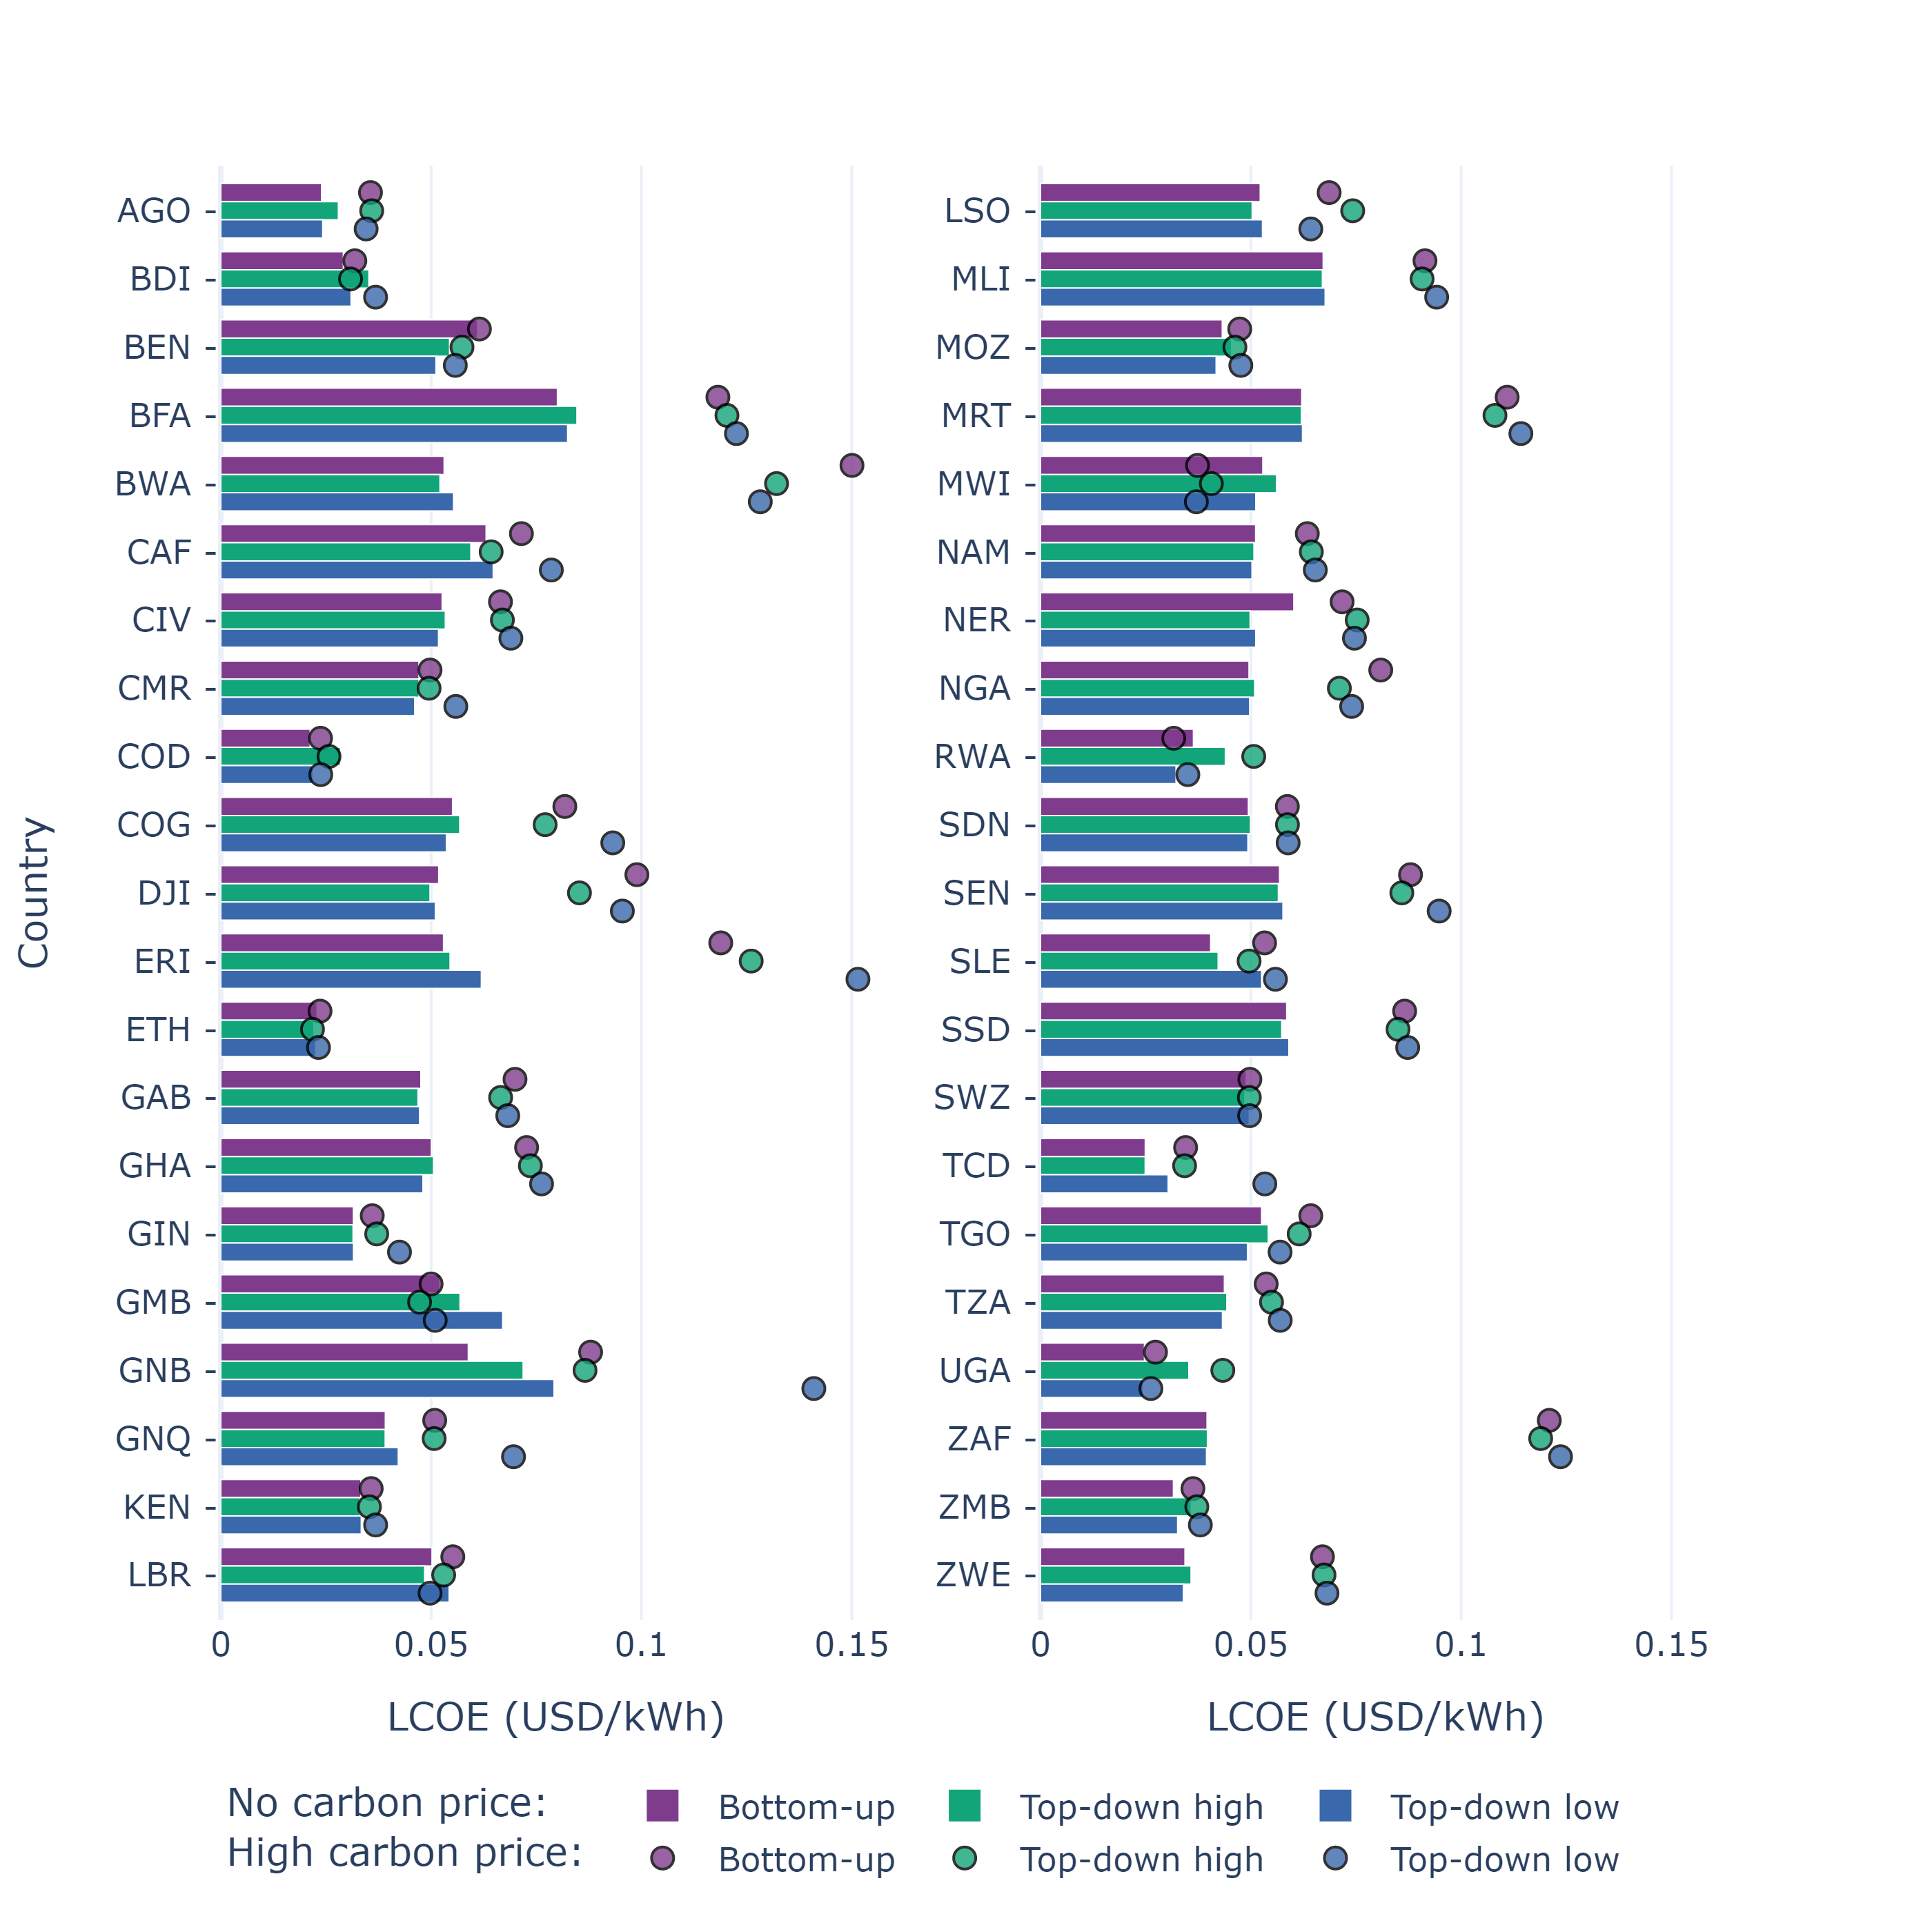

Data behind this chart, as committed beside it:
Country, BU, BU_CT_high, High, High_CT_high, Low, Low_CT_high
AGO, 0.02396, 0.03558, 0.02796, 0.03588, 0.02424, 0.03455
BDI, 0.02914, 0.03186, 0.03522, 0.03084, 0.03098, 0.0368
BEN, 0.06105, 0.06148, 0.0544, 0.05735, 0.05116, 0.05575
BFA, 0.08003, 0.1182, 0.08467, 0.1203, 0.08246, 0.1226
BWA, 0.0531, 0.1501, 0.05211, 0.1321, 0.05534, 0.1283
CAF, 0.06308, 0.07147, 0.05945, 0.06428, 0.06477, 0.07858
CIV, 0.05263, 0.06649, 0.05339, 0.06695, 0.05178, 0.06897
CMR, 0.04712, 0.04974, 0.04714, 0.04952, 0.04611, 0.05588
COD, 0.02126, 0.02371, 0.02846, 0.02572, 0.02194, 0.02377
COG, 0.0551, 0.08179, 0.05681, 0.07711, 0.05364, 0.09319
DJI, 0.05182, 0.09892, 0.04975, 0.08527, 0.05101, 0.09547
DZA, 0.0623, 0.1279, 0.0623, 0.1279, 0.06213, 0.1294
EGY, 0.06143, 0.114, 0.0615, 0.1137, 0.06152, 0.1143
ERI, 0.05296, 0.1189, 0.05451, 0.1261, 0.06195, 0.1515
ETH, 0.0229, 0.02359, 0.02211, 0.0218, 0.02258, 0.02323
GAB, 0.04757, 0.06995, 0.04689, 0.06653, 0.04725, 0.06822
GHA, 0.05007, 0.07271, 0.05059, 0.0736, 0.04806, 0.07626
GIN, 0.03154, 0.036, 0.03145, 0.03707, 0.03156, 0.04248
GMB, 0.0521, 0.04999, 0.05688, 0.04726, 0.06702, 0.05097
GNB, 0.05885, 0.08792, 0.07188, 0.0866, 0.07923, 0.141
GNQ, 0.03912, 0.05086, 0.03909, 0.05072, 0.0422, 0.0696
KEN, 0.03332, 0.03575, 0.03308, 0.03534, 0.0334, 0.03681
LBR, 0.05022, 0.05516, 0.04847, 0.05298, 0.05429, 0.04975
LBY, 0.07443, 0.1537, 0.07438, 0.1537, 0.07404, 0.1532
LSO, 0.05224, 0.06862, 0.05033, 0.07422, 0.05278, 0.06426
MAR, 0.06489, 0.1271, 0.06507, 0.1248, 0.06805, 0.1297
MLI, 0.06721, 0.09141, 0.06701, 0.09072, 0.06767, 0.09418
MOZ, 0.04322, 0.04736, 0.04543, 0.04622, 0.04175, 0.04763
MRT, 0.06211, 0.1109, 0.06203, 0.108, 0.06229, 0.1142
MWI, 0.05286, 0.03733, 0.05612, 0.04061, 0.05118, 0.03705
NAM, 0.05115, 0.06343, 0.05075, 0.06438, 0.05028, 0.06533
NER, 0.06023, 0.0717, 0.04984, 0.07529, 0.05117, 0.07463
NGA, 0.04958, 0.08089, 0.05092, 0.07105, 0.04973, 0.07397
RWA, 0.03636, 0.03167, 0.04394, 0.05069, 0.03222, 0.03503
SDN, 0.04942, 0.05868, 0.04993, 0.05871, 0.04931, 0.05887
SEN, 0.05683, 0.08797, 0.05655, 0.0859, 0.05765, 0.09478
SLE, 0.04046, 0.05327, 0.04224, 0.04959, 0.05259, 0.05585
SOM, 0.05809, 0.05725, 0.05809, 0.05725, 0.06088, 0.07341
SSD, 0.05854, 0.08657, 0.05736, 0.08499, 0.05905, 0.08729
SWZ, 0.04892, 0.04977, 0.04858, 0.04964, 0.04963, 0.04971
TCD, 0.02491, 0.0345, 0.02489, 0.03425, 0.03035, 0.05333
TGO, 0.05257, 0.06425, 0.05415, 0.0615, 0.04921, 0.05695
TUN, 0.0667, 0.1219, 0.0667, 0.1219, 0.06628, 0.1241
TZA, 0.04372, 0.05365, 0.0443, 0.05491, 0.04326, 0.05699
UGA, 0.02472, 0.02734, 0.03526, 0.04334, 0.02441, 0.02624
ZAF, 0.0396, 0.121, 0.03969, 0.1189, 0.03947, 0.1236
ZMB, 0.0316, 0.03623, 0.03586, 0.03716, 0.03261, 0.038
ZWE, 0.03435, 0.06703, 0.03579, 0.0674, 0.03396, 0.06811
